Labelled photos from "data", an image-classification folder in An-Yan-d/which_is_natural. The possible labels are: natural, artificial.

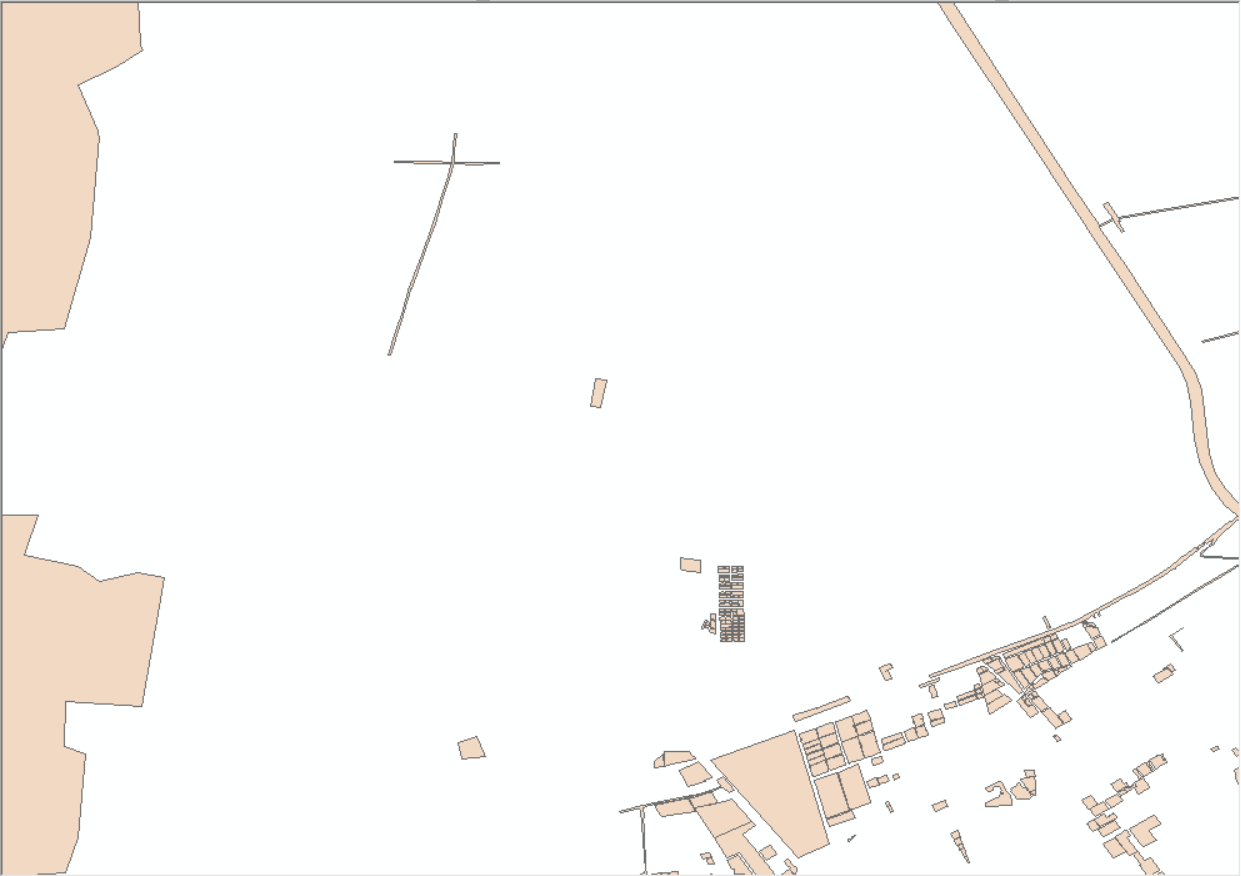
Label: artificial

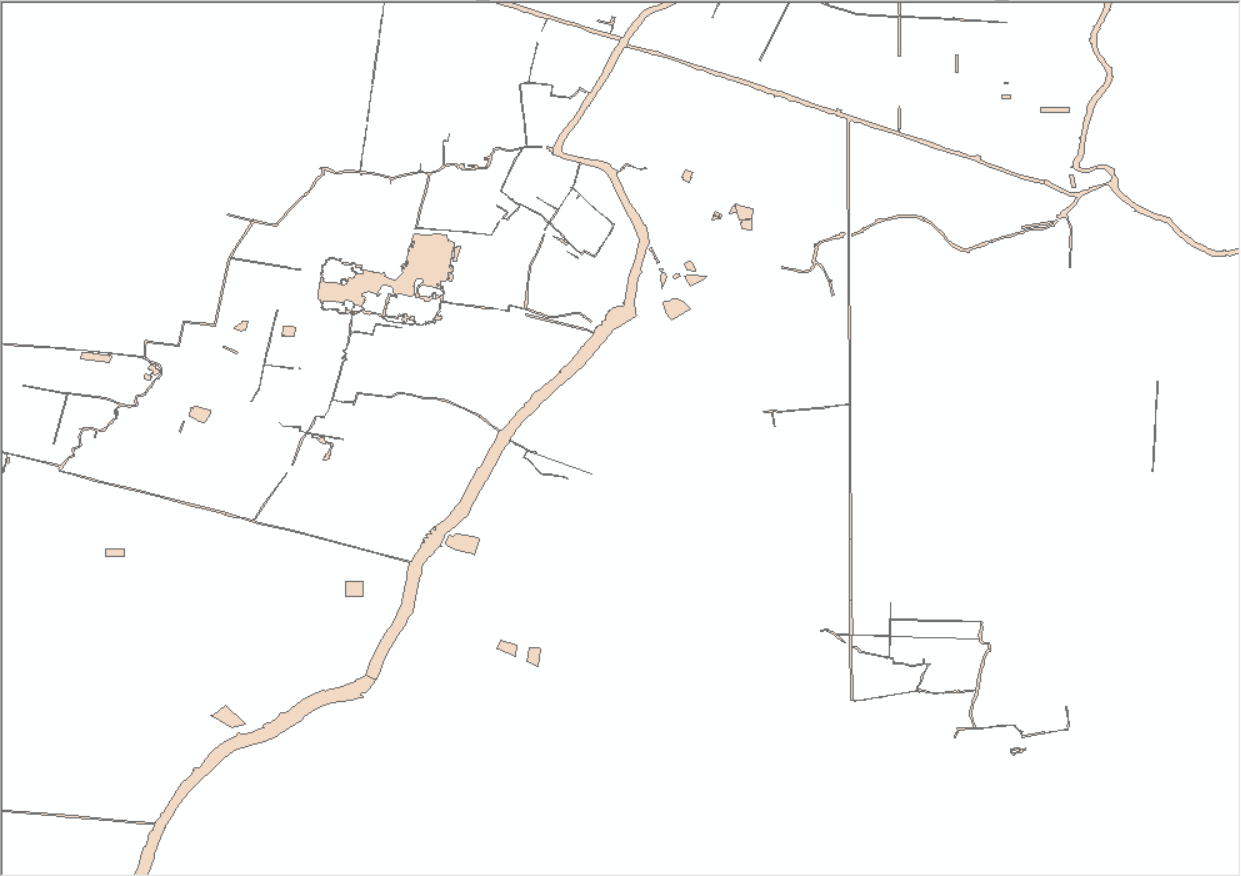
Label: artificial

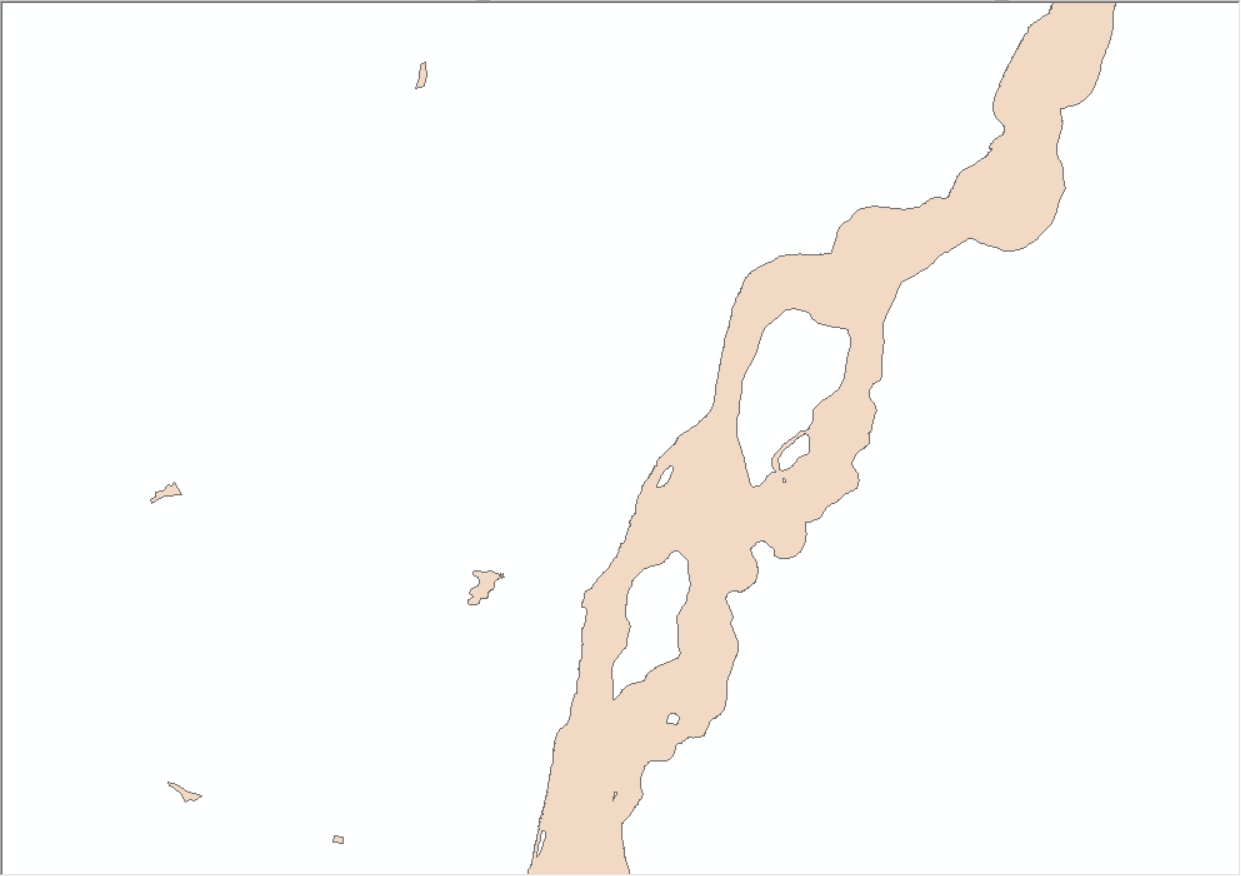
Label: natural

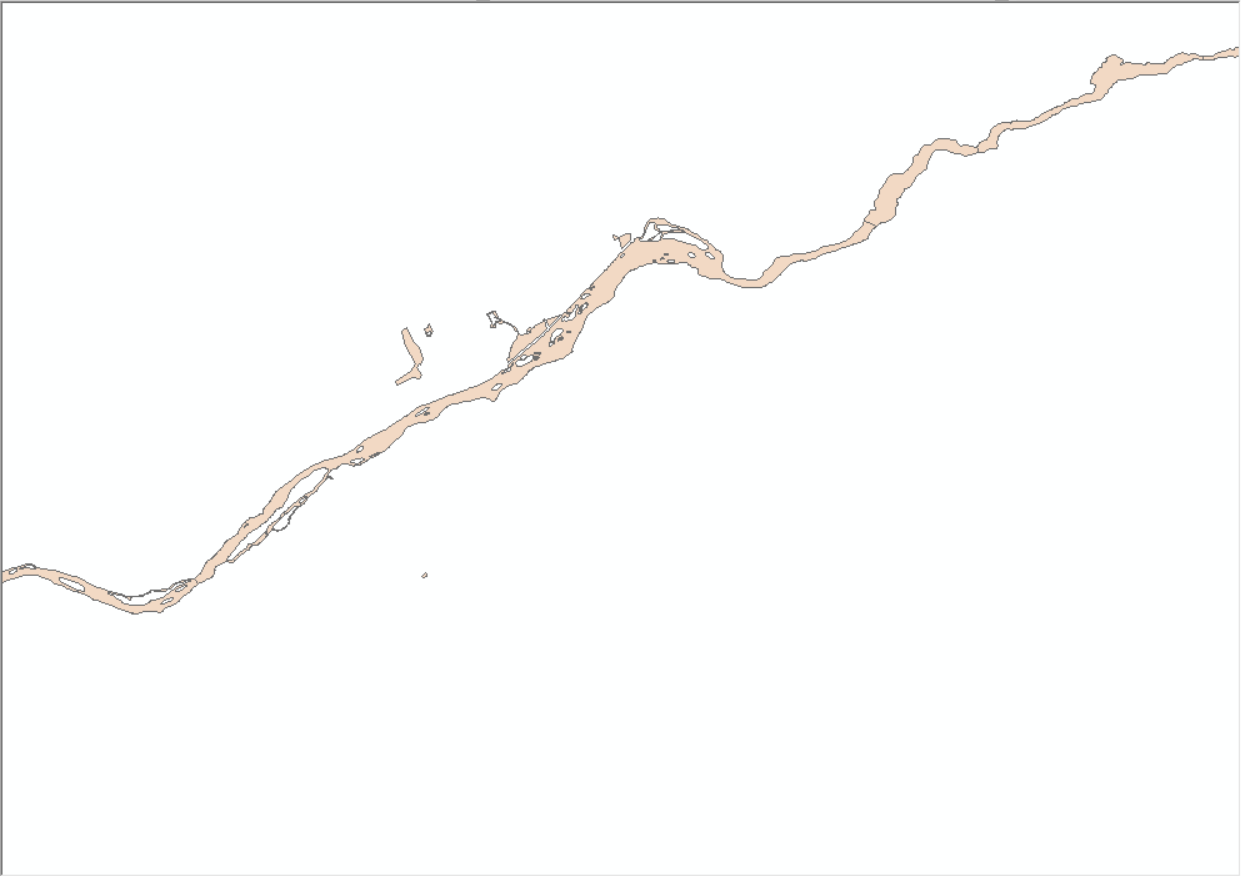
Label: natural

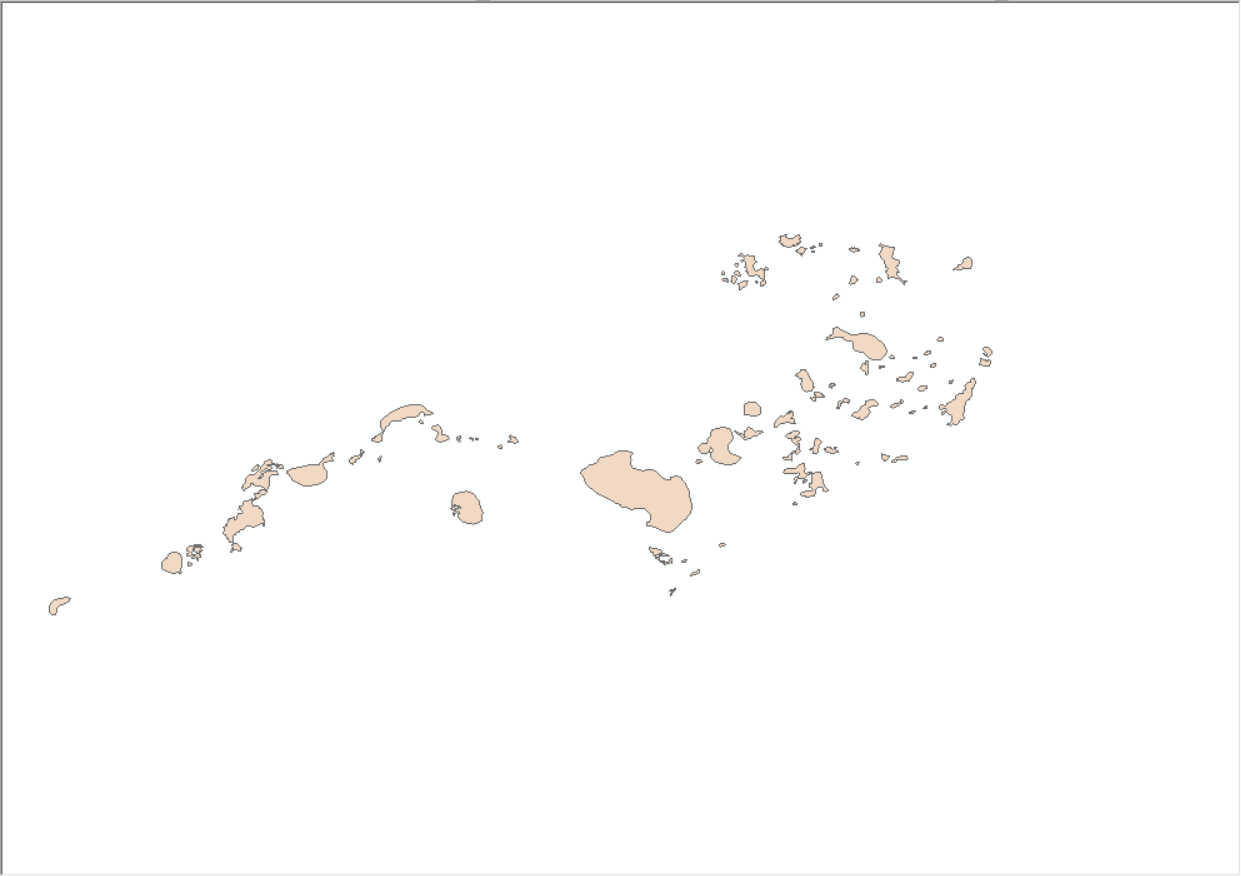
Label: natural

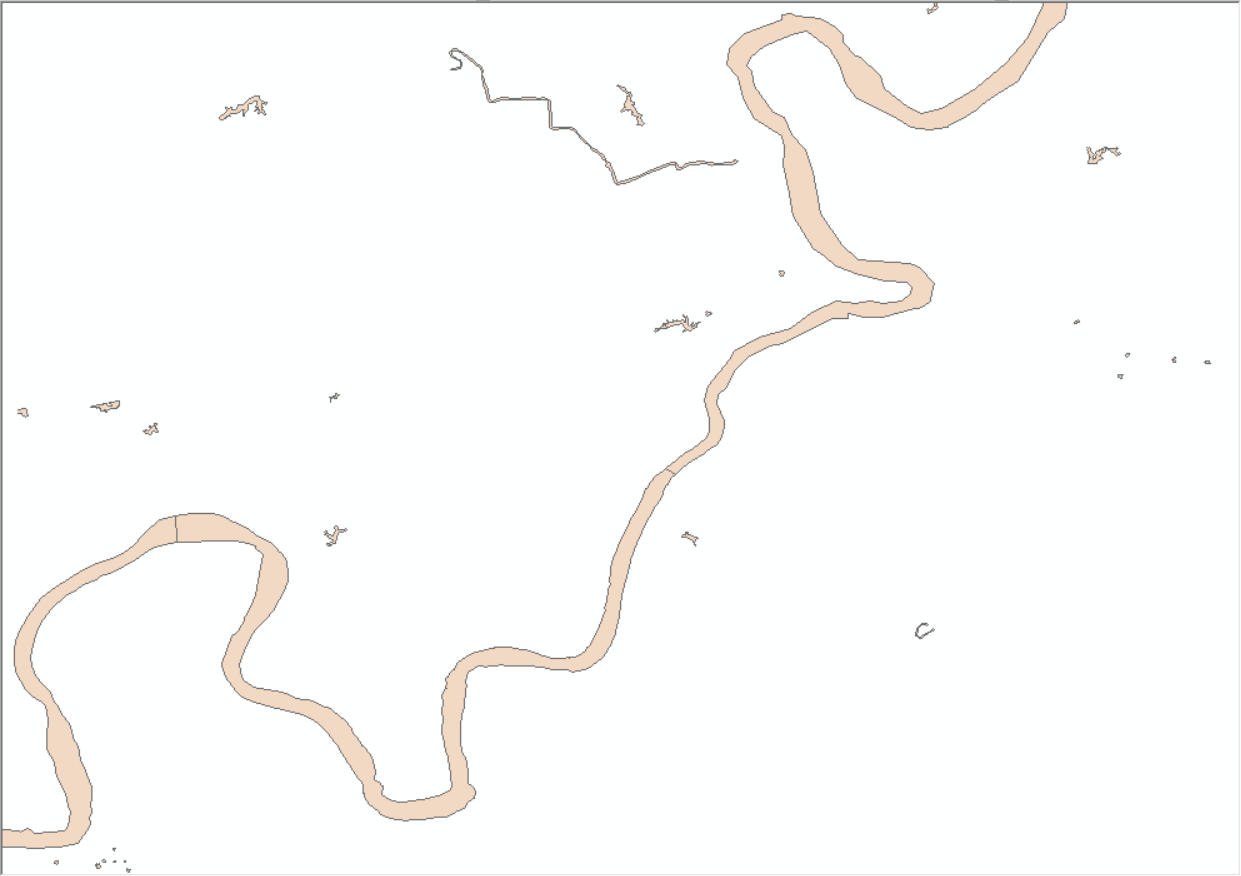
Label: natural
